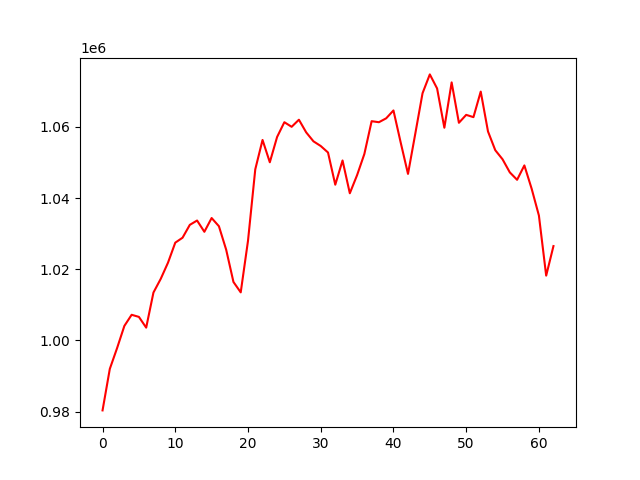

The data file committed next to this chart (first rows):
account_value, date, daily_return
980352, 2023-07-07, 
992027, 2023-07-10, 0.01191
997866, 2023-07-11, 0.005886
1004095, 2023-07-12, 0.006242
1007223, 2023-07-13, 0.003115
1006629, 2023-07-14, -0.0005892
1003610, 2023-07-17, -0.002999
1013479, 2023-07-18, 0.009833
1017317, 2023-07-19, 0.003787
1021870, 2023-07-20, 0.004476
1027490, 2023-07-21, 0.005499
1028880, 2023-07-24, 0.001353
1032495, 2023-07-25, 0.003514
1033713, 2023-07-26, 0.00118
1030545, 2023-07-27, -0.003065
1034412, 2023-07-28, 0.003752
1032112, 2023-07-31, -0.002223
1025501, 2023-08-01, -0.006405
1016444, 2023-08-02, -0.008832
1013522, 2023-08-03, -0.002875
1028018, 2023-08-04, 0.0143
1048098, 2023-08-07, 0.01953
1056354, 2023-08-08, 0.007877
1050082, 2023-08-09, -0.005937
1057188, 2023-08-10, 0.006766
1061340, 2023-08-11, 0.003928
1060047, 2023-08-14, -0.001218
1062043, 2023-08-15, 0.001882
1058485, 2023-08-16, -0.00335
1055968, 2023-08-17, -0.002378
1054653, 2023-08-18, -0.001245
1052831, 2023-08-21, -0.001727
1043779, 2023-08-22, -0.008599
1050586, 2023-08-23, 0.006522
1041372, 2023-08-24, -0.00877
1046469, 2023-08-25, 0.004894
1052414, 2023-08-28, 0.005681
1061628, 2023-08-29, 0.008755
1061337, 2023-08-30, -0.0002738
1062434, 2023-08-31, 0.001034
1064645, 2023-09-01, 0.002081
1055587, 2023-09-05, -0.008508
1046812, 2023-09-06, -0.008313
1058090, 2023-09-07, 0.01077
1069489, 2023-09-08, 0.01077
1074776, 2023-09-11, 0.004943
1070831, 2023-09-12, -0.003671
1059782, 2023-09-13, -0.01032
1072524, 2023-09-14, 0.01202
1061177, 2023-09-15, -0.01058
1063404, 2023-09-18, 0.002098
1062766, 2023-09-19, -0.0006002
1069943, 2023-09-20, 0.006754
1058739, 2023-09-21, -0.01047
1053470, 2023-09-22, -0.004977
1050924, 2023-09-25, -0.002417
1047241, 2023-09-26, -0.003504
1045156, 2023-09-27, -0.001991
1049198, 2023-09-28, 0.003867
1042662, 2023-09-29, -0.006229
... 3 more rows
